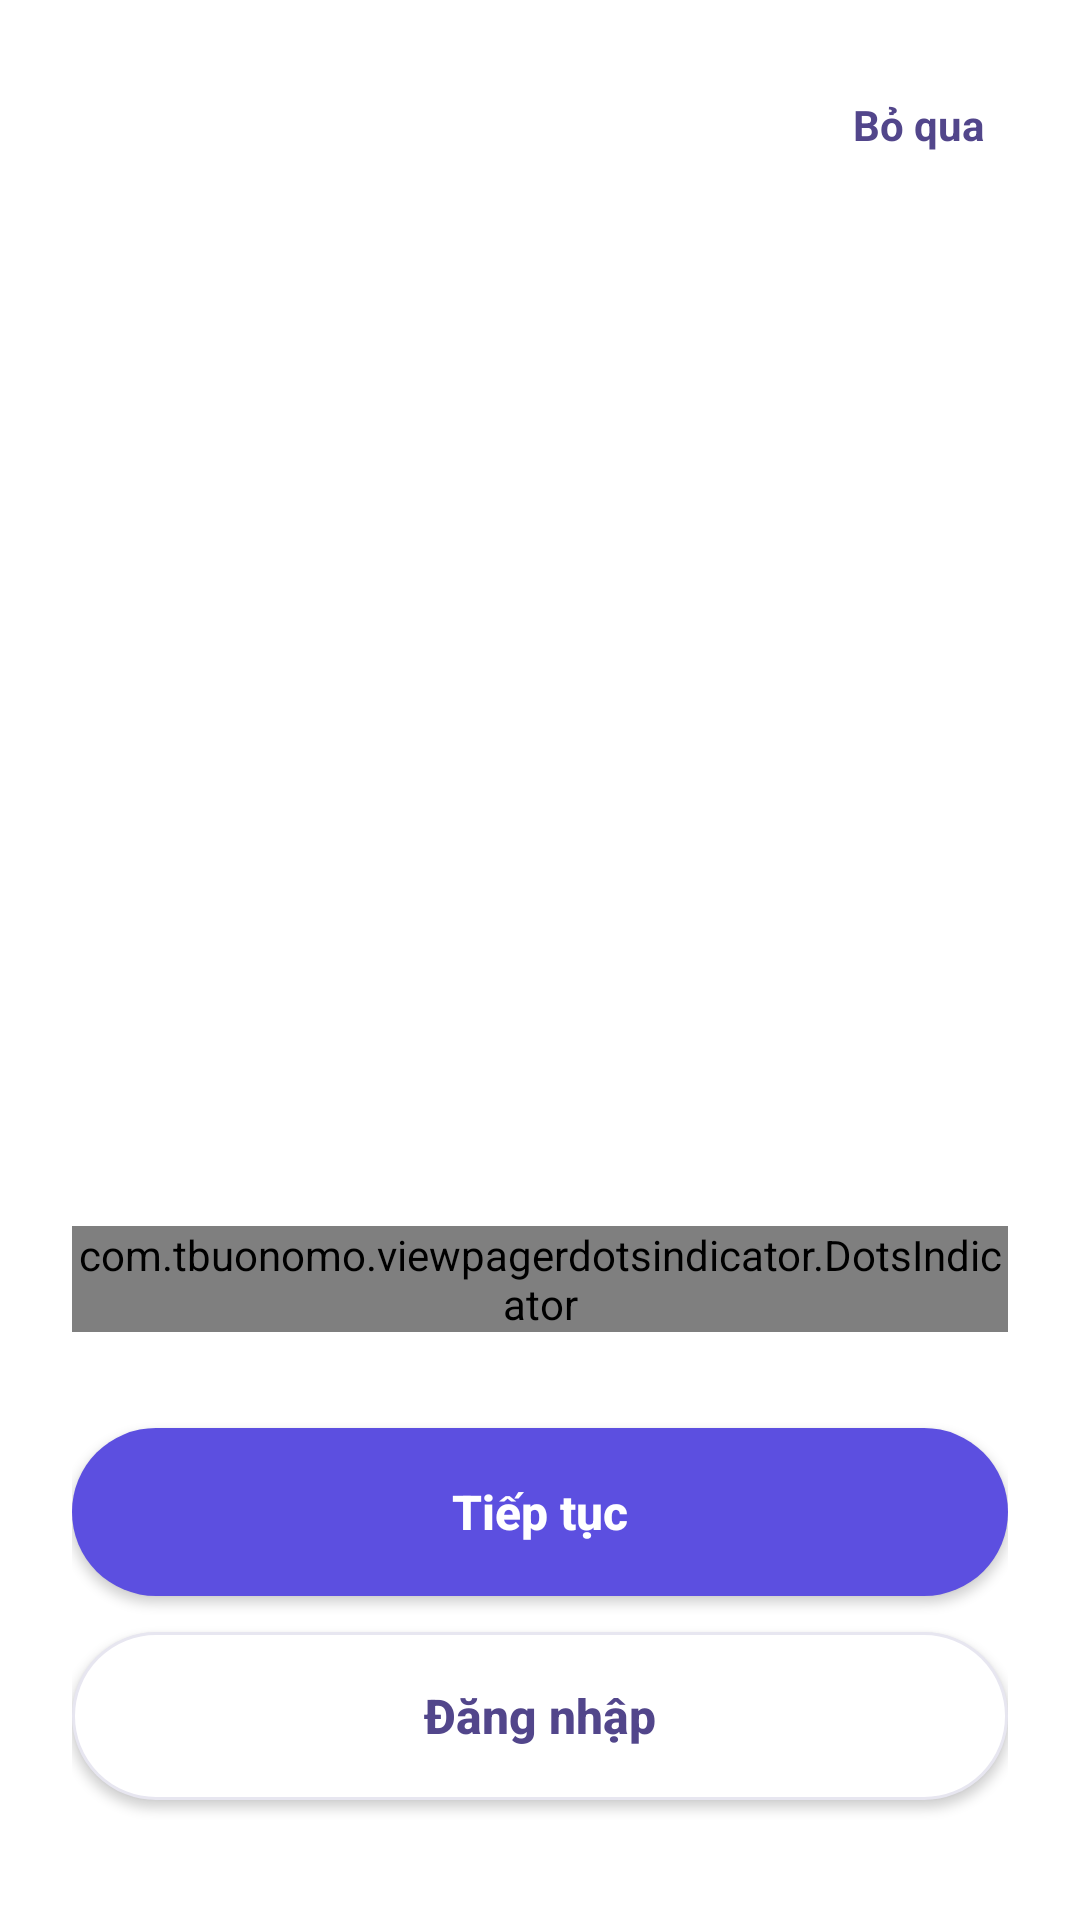

Write the Android layout XML for this screen, with the resource values it uses.
<!-- AndroidManifest.xml: application theme Theme.TraffiGo -->
<!-- res/layout/activity_onboarding.xml -->
<?xml version="1.0" encoding="utf-8"?>
<LinearLayout xmlns:android="http://schemas.android.com/apk/res/android"
    xmlns:app="http://schemas.android.com/apk/res-auto"
    android:layout_width="match_parent"
    android:layout_height="match_parent"
    android:background="@color/white"
    android:orientation="vertical"
    android:padding="24dp">

    <TextView
        android:id="@+id/tvSkip"
        android:layout_width="wrap_content"
        android:layout_height="wrap_content"
        android:layout_gravity="end"
        android:padding="8dp"
        android:text="@string/onb_skip"
        android:textColor="#52468B"
        android:textStyle="bold" />

    <androidx.viewpager2.widget.ViewPager2
        android:id="@+id/viewPager"
        android:layout_width="match_parent"
        android:layout_height="0dp"
        android:layout_weight="1" />

    <com.tbuonomo.viewpagerdotsindicator.DotsIndicator
        android:id="@+id/dots_indicator"
        android:layout_width="wrap_content"
        android:layout_height="wrap_content"
        android:layout_gravity="center"
        android:layout_marginTop="16dp"
        app:dotsColor="#E0E0E0"
        app:dotsCornerRadius="8dp"
        app:dotsSize="10dp"
        app:dotsSpacing="6dp"
        app:dotsWidthFactor="2.5"
        app:selectedDotColor="#52468B" />

    <androidx.appcompat.widget.AppCompatButton
        android:id="@+id/btnNext"
        android:layout_width="match_parent"
        android:layout_height="56dp"
        android:layout_marginTop="32dp"
        android:background="@drawable/bg_button_primary"
        android:text="@string/onb_continue"
        android:textAllCaps="false"
        android:textColor="@color/white"
        android:textSize="16sp"
        android:textStyle="bold" />

    <androidx.appcompat.widget.AppCompatButton
        android:id="@+id/btnSignIn"
        android:layout_width="match_parent"
        android:layout_height="56dp"
        android:layout_marginTop="12dp"
        android:layout_marginBottom="16dp"
        android:background="@drawable/bg_button_secondary"
        android:text="@string/onb_sign_in"
        android:textAllCaps="false"
        android:textColor="#52468B"
        android:textSize="16sp"
        android:textStyle="bold" />

</LinearLayout>
<!-- resources referenced by this layout -->
<resources>
  <color name="white">#FFFFFF</color>
  <!-- drawable bg_button_primary (drawable) -->
  <?xml version="1.0" encoding="utf-8"?>
  <shape xmlns:android="http://schemas.android.com/apk/res/android">
      <solid android:color="@color/purple_500" /> <corners android:radius="28dp" />
  </shape>
  <!-- drawable bg_button_secondary (drawable) -->
  <?xml version="1.0" encoding="utf-8"?>
  <shape xmlns:android="http://schemas.android.com/apk/res/android">
      <solid android:color="@color/white" />
      <stroke android:width="1dp" android:color="@color/outline" />
      <corners android:radius="28dp" />
  </shape>
  <string name="onb_continue">Tiếp tục</string>
  <string name="onb_sign_in">Đăng nhập</string>
  <string name="onb_skip">Bỏ qua</string>
  <style name="Theme.TraffiGo" parent="Theme.MaterialComponents.Light.NoActionBar">
          
          <item name="colorPrimary">@color/brand_primary</item>
          <item name="colorPrimaryVariant">@color/brand_primary_dark</item>
          <item name="colorOnPrimary">@color/brand_on_primary</item>
          <item name="colorSecondary">@color/accent</item>
          <item name="colorOnSecondary">@color/white</item>
          
          <item name="colorSurface">@color/surface</item>
          <item name="colorOnSurface">@color/on_surface</item>
          <item name="android:colorBackground">@color/background</item>
          
          <item name="colorError">@color/error</item>
          <item name="colorOnError">@color/on_error</item>
          
          <item name="android:statusBarColor">@color/surface</item>
          <item name="android:navigationBarColor">@color/surface</item>
          <item name="android:windowLightStatusBar" tools:targetApi="m">true</item>
          <item name="android:windowLightNavigationBar" tools:targetApi="o_mr1">true</item>
          <item name="android:windowOptOutEdgeToEdgeEnforcement" tools:targetApi="35">true</item>
      </style>
  <color name="purple_500">#5C4FE0</color>
  <color name="outline">#E7E6F0</color>
  <color name="brand_primary">#5C4FE0</color>
  <color name="brand_primary_dark">#4436C8</color>
  <color name="brand_on_primary">#FFFFFF</color>
  <color name="accent">#7B6ED6</color>
  <color name="surface">#FDFDFD</color>
  <color name="on_surface">#111111</color>
  <color name="background">#FDFDFD</color>
  <color name="error">#D32F2F</color>
  <color name="on_error">#FFFFFF</color>
</resources>
